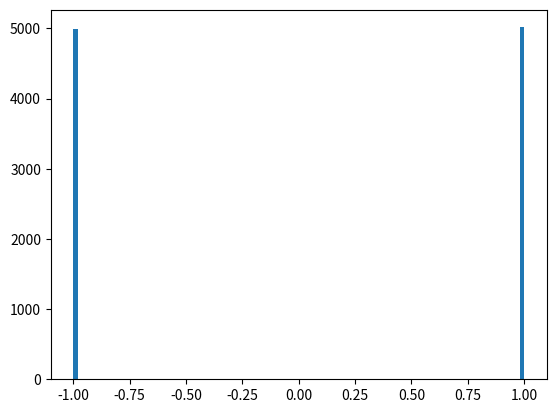
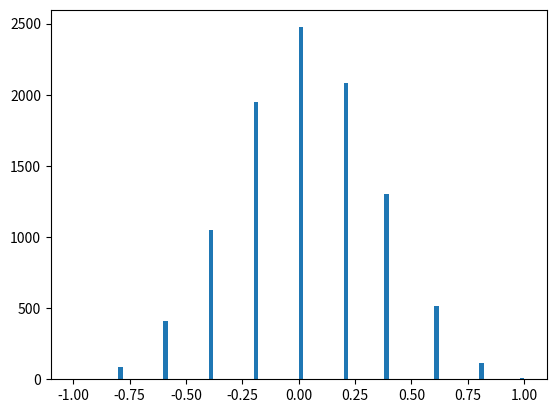
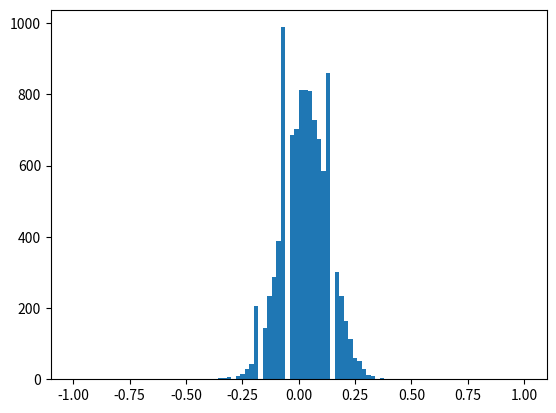
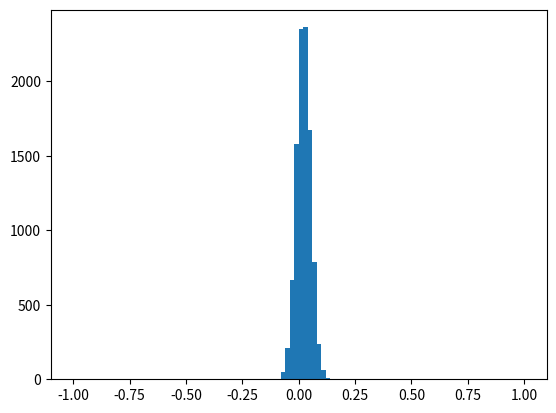

The script that saved these images, in order:
'''

This module contains:
 
Class: 
invest_simulation: simulating the investiment with 51% chance winning 1 unit, 49$ chance losing 1 unit

Methods:
(1) invest_simu
(2) investment_outcome: return the outcome of investiment in each days each trial
(3) save_histogram: save histogram in required form
(4) calc_mean_return: Calculate the mean value of daily return
(5) calc_std_return: Calculate the standard deviation of the daily return

Created on 2016/11/22
Version: 1.0
@author: liusheng
ShengLiu Copyright 2016-2017
'''
import matplotlib.pyplot as plt
import numpy as np


class invest_simulation:

	def __init__(self, positions,num_trials):
		'''
		Constructor
		'''
		self.positions = positions
		self.num_trials = num_trials


	def invest_simu(self):
		'''
		simulating the investiment
		'''
		cumu_ret ={}
		wtofile = ''
		f = open('results.txt','w')
		print('Writting the results.txt ....')
		for position in self.positions:
			# initiate daily return
			daily_ret = np.zeros(self.num_trials)
			position_value = 1000/position
			cumu_ret = self.investment_outcome(position)
			for trial in range(self.num_trials):
				daily_ret[trial] = (cumu_ret[trial]/1000) - 1
			self.save_histogram(daily_ret, position)
			f.write("@ position " + str(position) +'\n' +"the mean of expReturn is "   + str(self.calc_mean_return(daily_ret)) + "\nthe std of expReturn is " + str(self.calc_std_return(daily_ret)) + "\r\n\n")
			f.flush()
		print('Clsoe the results.txt ....')
		f.close()


	def investment_outcome(self,position):
		'''
		Get the outcome of each investiment
		'''
		position_value = 1000/position
		outcome = np.zeros(self.num_trials)
		chance = np.random.uniform(0, 1, size = self.num_trials * position)
		for trial in range(self.num_trials):
			investiment_return = 0
			for i in range(position):
				if chance[trial*position+i] <= 0.51:
					investiment_return += position_value * 2
			outcome[trial] =  investiment_return
		return outcome


	def save_histogram(self,daily_ret, position):
		'''
		Save the histogram 
		'''
		print ("Loading Fig" + str(position) + '...')
		fig = plt.figure()
		plt.hist(daily_ret,100,range = [-1,1])
		plt.savefig('histogram_'+ str(position).zfill(4) + '_pos.pdf')
		print("Figure" + str(position) + 'saved.\n')

		
		

	def calc_mean_return(self,ret):
		return np.mean(ret)

	def calc_std_return(self,ret):
		return np.std(ret)

if __name__ == '__main__':
	positions = [1, 10, 100, 1000]
	num_trials = 10000
	invest_simulation(positions, num_trials).invest_simu()
